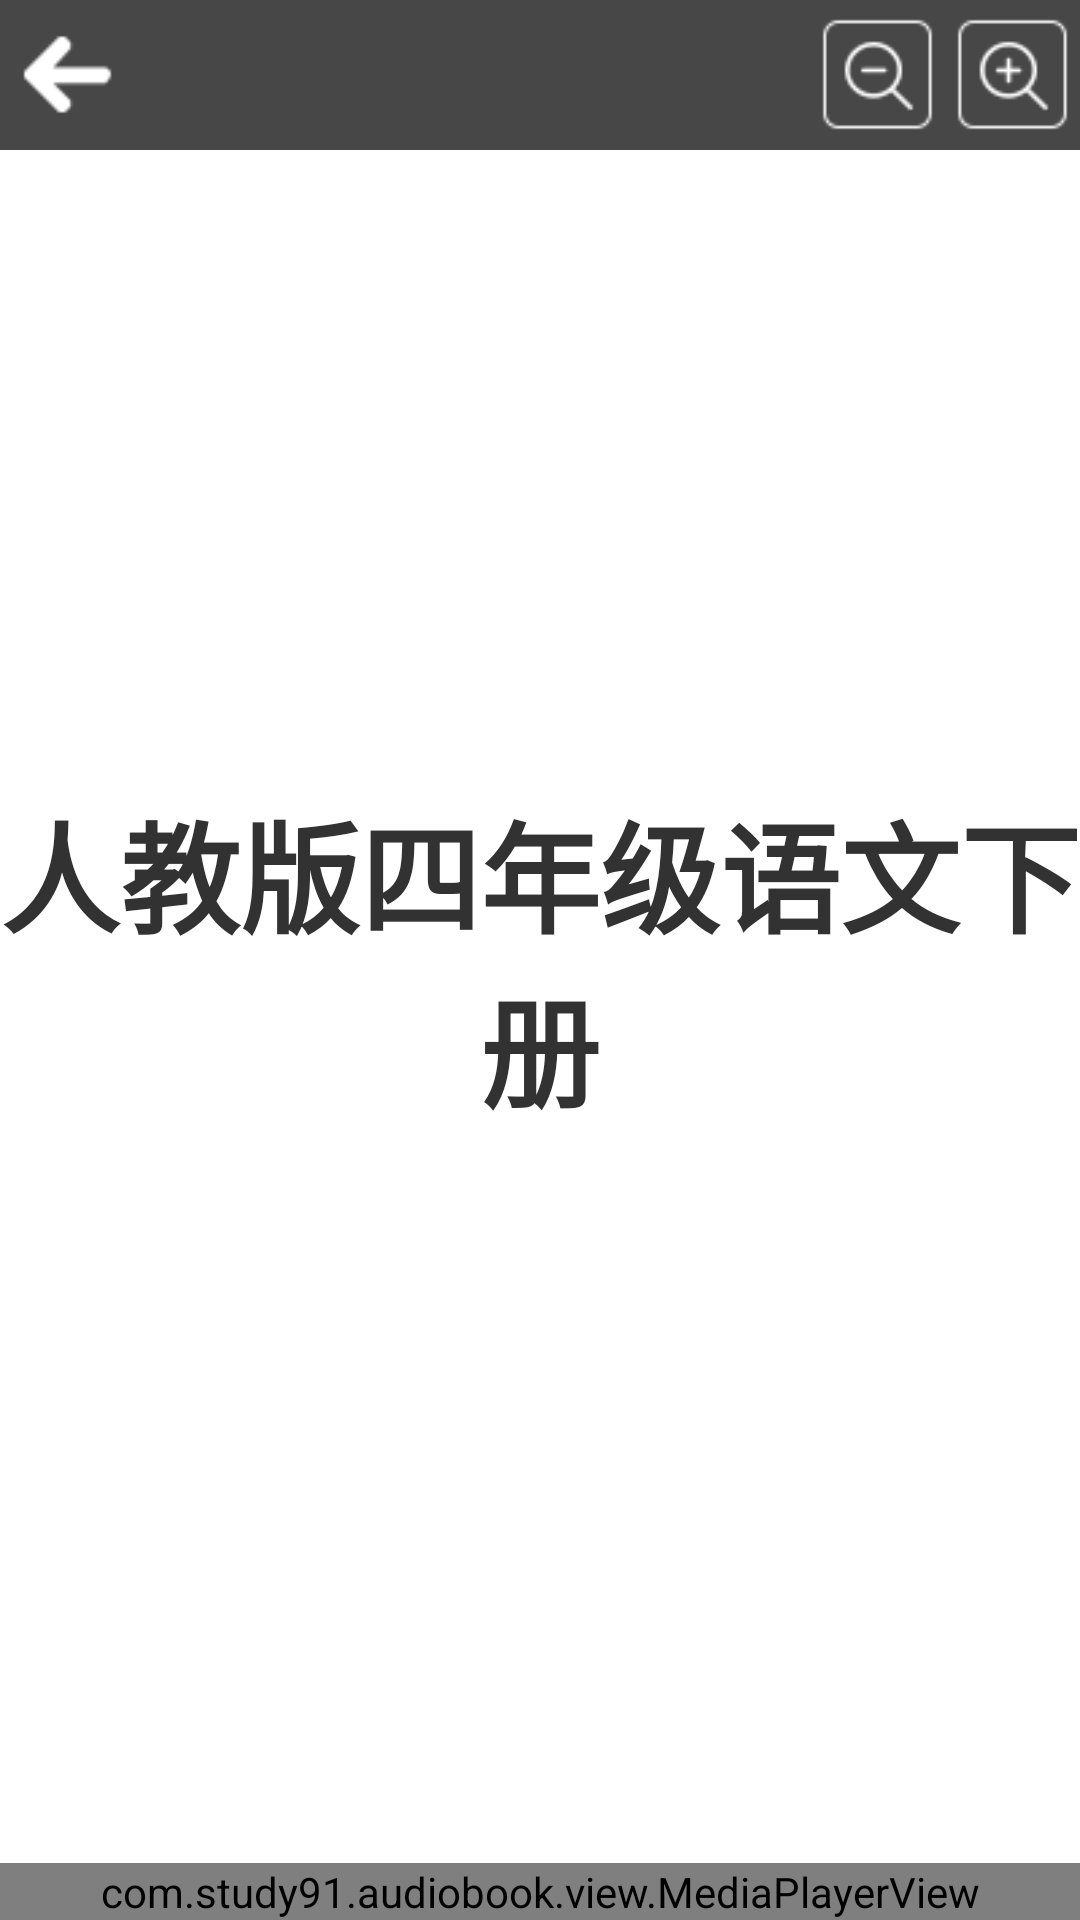

Reconstruct the res/layout file that produces this screen, plus the resources it refers to.
<!-- AndroidManifest.xml: application theme AppTheme -->
<!-- res/layout/activity_full.xml -->
<?xml version="1.0" encoding="utf-8"?>
<RelativeLayout
    xmlns:android="http://schemas.android.com/apk/res/android"
    android:layout_width="match_parent"
    android:layout_height="match_parent">

    
    <RelativeLayout
        android:id="@+id/fullLayout"
        android:layout_above="@+id/adLayout"
        android:layout_width="match_parent"
        android:layout_height="match_parent">
        <TextView
            android:id="@+id/originalTextView"
            android:layout_width="match_parent"
            android:layout_height="wrap_content"
            android:layout_centerInParent="true"
            android:singleLine="false"
            android:text="@string/app_name"
            android:textAlignment="center"
            android:textStyle="bold"
            android:textSize="40sp"/>
    </RelativeLayout>

    
    <RelativeLayout
        android:id="@+id/topLayout"
        android:layout_width="match_parent"
        android:layout_height="@dimen/activity_top_height"
        android:background="@drawable/toolbar_background" >
        
        <Button
            android:id="@+id/backButton"
            android:layout_width="@dimen/button_width"
            android:layout_height="@dimen/button_height"
            android:layout_centerVertical="true"
            android:background="@drawable/button_back" />

        
        <LinearLayout
            android:layout_width="wrap_content"
            android:layout_height="match_parent"
            android:gravity="center_vertical"
            android:layout_alignParentRight="true"
            android:orientation="horizontal">
            
            <Button
                android:id="@+id/smallFontButton"
                android:layout_width="@dimen/button_width"
                android:layout_height="@dimen/button_width"
                android:background="@drawable/button_font_small" />
            
            <Button
                android:id="@+id/largeFontButton"
                android:layout_width="@dimen/button_width"
                android:layout_height="@dimen/button_width"
                android:background="@drawable/button_font_large" />
        </LinearLayout>
    </RelativeLayout>

    
    <com.example.audiobook.view.MediaPlayerView
        android:id="@+id/mediaPlayerView"
        android:layout_above="@+id/adLayout"
        android:layout_width="match_parent"
        android:layout_height="wrap_content" />

    
    <RelativeLayout
        android:id="@+id/adLayout"
        android:layout_width="match_parent"
        android:layout_height="wrap_content"
        android:layout_alignParentBottom="true">
        
        
            
            
            
    </RelativeLayout>
</RelativeLayout>
<!-- resources referenced by this layout -->
<resources>
  <dimen name="activity_top_height">50dp</dimen>
  <dimen name="button_height">45dp</dimen>
  <dimen name="button_width">45dp</dimen>
  <!-- drawable button_back (drawable) -->
  <?xml version="1.0" encoding="utf-8"?>
  <selector xmlns:android="http://schemas.android.com/apk/res/android" >
      
      <item
          android:state_pressed="false"
          android:drawable="@mipmap/button_back_normal"/>
      
      <item
          android:state_pressed="true"
          android:drawable="@mipmap/button_back_pressed"/>
  </selector>
  <!-- drawable button_font_large (drawable) -->
  <?xml version="1.0" encoding="utf-8"?>
  <selector xmlns:android="http://schemas.android.com/apk/res/android" >
      
      <item
          android:state_pressed="false"
          android:drawable="@mipmap/button_font_large_normal"/>
      
      <item
          android:state_pressed="true"
          android:drawable="@mipmap/button_font_large_pressed"/>
  </selector>
  <!-- drawable button_font_small (drawable) -->
  <?xml version="1.0" encoding="utf-8"?>
  <selector xmlns:android="http://schemas.android.com/apk/res/android" >
      
      <item
          android:state_pressed="false"
          android:drawable="@mipmap/button_font_small_normal"/>
      
      <item
          android:state_pressed="true"
          android:drawable="@mipmap/button_font_small_pressed"/>
  </selector>
  <!-- drawable toolbar_background (drawable) -->
  <?xml version="1.0" encoding="utf-8"?>
  <bitmap
      xmlns:android="http://schemas.android.com/apk/res/android"
      android:src="@mipmap/toolbar_background"
      android:tileMode="repeat" />
  <string name="app_name">人教版四年级语文下册</string>
  <style name="AppTheme" parent="@android:style/Theme.Light.NoTitleBar">
          
          <item name="colorPrimary">@color/colorPrimary</item>
          <item name="colorPrimaryDark">@color/colorPrimaryDark</item>
          <item name="colorAccent">@color/colorAccent</item>
      </style>
  <color name="colorPrimary">#3F51B5</color>
  <color name="colorPrimaryDark">#303F9F</color>
  <color name="colorAccent">#FF4081</color>
</resources>
